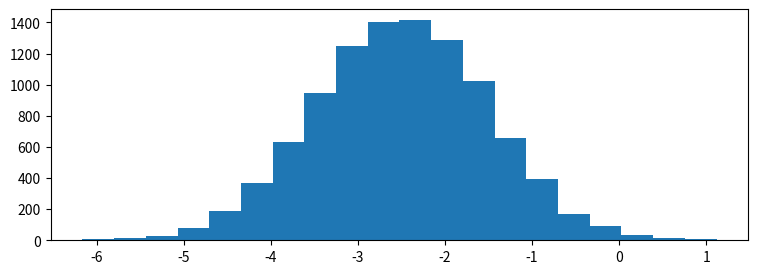

Recreate this plot in Python. (Note: this script raises an exception after producing the figure.)

# coding: utf-8

# In[2]:



# coding: utf-8

# # Practice Assignment: Understanding Distributions Through Sampling
# 
# ** *This assignment is optional, and I encourage you to share your solutions with me and your peers 
# %in the discussion forums!* **
# 
# 
# To complete this assignment, create a code cell that:
# * Creates a number of subplots using the `pyplot subplots` or `matplotlib gridspec` functionality.
# * Creates an animation, pulling between 100 and 1000 samples from each of the random variables (`x1`, `x2`, `x3`, `x4`) 
# for each plot and plotting this as we did in the lecture on animation.
# * **Bonus:** Go above and beyond and "wow" your classmates (and me!) by looking into matplotlib widgets and adding 
# a widget which allows for parameterization of the distributions behind the sampling animations.
# 
# 
# Tips:
# * Before you start, think about the different ways you can create this visualization to be as interesting and 
# effective as possible.
# * Take a look at the histograms below to get an idea of what the random variables look like, as well as their 
# positioning with respect to one another. This is just a guide, so be creative in how you lay things out!
# * Try to keep the length of your animation reasonable (roughly between 10 and 30 seconds).

# In[1]:

import matplotlib.pyplot as plt
import numpy as np

get_ipython().magic('matplotlib notebook')

# generate 4 random variables from the random, gamma, exponential, and uniform distributions
x1 = np.random.normal(-2.5, 1, 10000)
x2 = np.random.gamma(2, 1.5, 10000)
x3 = np.random.exponential(2, 10000)+7
x4 = np.random.uniform(14,20, 10000)

# plot the histograms
plt.figure(figsize=(9,3))
plt.hist(x1, normed=True, bins=20, alpha=0.5)
plt.hist(x2, normed=True, bins=20, alpha=0.5)
plt.hist(x3, normed=True, bins=20, alpha=0.5)
plt.hist(x4, normed=True, bins=20, alpha=0.5);
plt.axis([-7,21,0,0.6])

plt.text(x1.mean()-1.5, 0.5, 'x1\nNormal')
plt.text(x2.mean()-1.5, 0.5, 'x2\nGamma')
plt.text(x3.mean()-1.5, 0.5, 'x3\nExponential')
plt.text(x4.mean()-1.5, 0.5, 'x4\nUniform')


# In[6]:

from matplotlib.widgets import RadioButtons
import matplotlib.animation as animation
import numpy as np
import matplotlib.pyplot as plt

# create 2x2 grid of axis subplots
fig, ((ax1, ax2), (ax3, ax4)) = plt.subplots(2, 2, sharex=False, sharey = True)
axs = [ax1,ax2,ax3,ax4]
colors= ['red','blue','green','yellow']
title = ['Normal','Gamma','Exponential','Uniform']
anno_x = [-1, 6.5, 13.5, 18.5]


x1 = np.random.normal(-2.5, 1, 10000)
x2 = np.random.gamma(2, 1.5, 10000)
x3 = np.random.exponential(2, 10000)+7
x4 = np.random.uniform(14,20, 10000)
#len(x1)




n = 1000
bns = 5

for x in range(0,len(axs)):
    axs[x].hist(eval('x'+str(x+1))[:100], bins=bns, alpha=0.5, color=colors[x], normed=True)
    axs[x].set_title('{}'.format(title[x]))
    plt.annotate('n = {}'.format(100), [anno_x[x], 0.6])
    

rax = plt.axes([0.3, .67, .15, .18], frameon=False)
radio = RadioButtons(rax, (5, 10, 20, 30, 40))
plt.text(-.05, 1.0, 'Bin Size', fontsize=10)
plt.tight_layout()



def animate():
    print('Animuji')

#def onClick(event):
#    global pause
#    pause ^= True
    
#plt.gcf().canvas.mpl_connect('button_press_event', onclick)
    
#a = animation.FuncAnimation(fig, update, interval=10, repeat=True, blit=False)

def run_animation():
    anim_running = True

    def onClick(event):
        nonlocal anim_running
        if anim_running:
            anim.event_source.stop()
            anim_running = False
        else:
            anim.event_source.start()
            anim_running = True

    def update(curr):
        print(curr)
        # check if animation is at the last frame, and if so, stop the animation a
        if curr == 100: 
            a.event_source.stop()

        bins1 = np.linspace(-7.5, 2.5, int(radio.value_selected))
        bins2 = np.linspace(0, 10, int(radio.value_selected))
        bins3 = np.linspace(7, 17, int(radio.value_selected))
        bins4 = np.linspace(12, 22, int(radio.value_selected))
        bins = [bins1, bins2, bins3, bins4]

        #rax = plt.axes([0.3, .67, .15, .18], frameon=False)
        #radio = RadioButtons(rax, (5, 10, 20, 30, 40))
        #plt.text(-.05, 1.0, 'Bin Size', fontsize=10)
        for x in range(0,len(axs)):
            axs[x].cla()
            axs[x].hist(eval('x'+str(x+1))[:curr*100], bins=bins[x], alpha=0.5, color=colors[x], normed=True)
            axs[x].set_title('{}'.format(title[x]))
            axs[x].annotate('n = {}'.format(curr), [anno_x[x], 0.4])
        #bins = np.arange(-4, 4, 0.5)
        #plt.hist(x[:curr], bins=bins)
        #plt.axis([-4,4,0,30])
        #plt.gca().set_title('Sampling the Normal Distribution')
        #plt.gca().set_ylabel('Frequency')
        #plt.gca().set_xlabel('Value')
        plt.tight_layout()

    fig.canvas.mpl_connect('button_press_event', onClick)

    anim = animation.FuncAnimation(fig, update)

run_animation()


radio.on_clicked(animate)

#fig = plt.figure()





# In[ ]:

